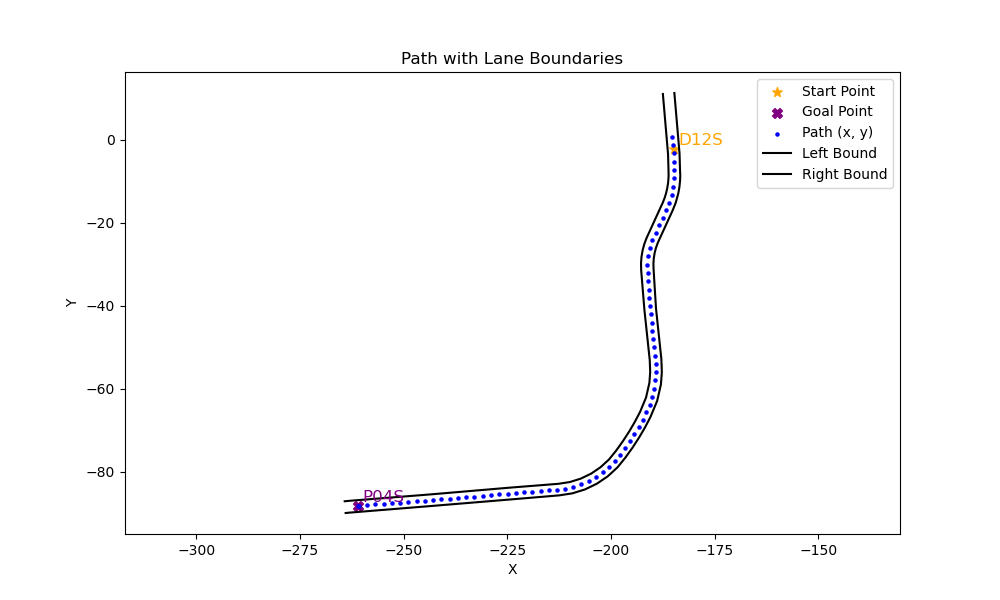

The table this chart was drawn from, first rows:
x, y, yaw, left_x, left_y, right_x, right_y
-185.2, 0.7554, -1.48, -184.7, 11.34, -187.5, 11.1
-185, -1.237, -1.491, -183.5, -3.205, -186.2, -3.442
-184.9, -3.23, -1.514, -183.3, -7.239, -186.1, -7.369
-184.7, -5.225, -1.549, -183.3, -8.616, -186.1, -8.731
-184.7, -7.225, -1.596, -183.3, -9.818, -186.2, -10.07
-184.8, -9.232, -1.665, -183.5, -11.37, -186.4, -11.4
-184.9, -11.23, -1.769, -183.8, -12.91, -186.7, -12.71
-185.3, -13.19, -1.889, -184.4, -15.13, -187.1, -13.99
-186, -15.08, -1.966, -185.1, -16.96, -187.6, -15.24
-186.7, -16.94, -1.993, -186.5, -19.93, -187.8, -15.7
-187.6, -18.76, -2.001, -188.7, -24.79, -189.2, -18.7
-188.4, -20.58, -2.006, -189.2, -26.02, -191.4, -23.68
-189.2, -22.39, -1.989, -189.5, -27.27, -192, -25.13
-190, -24.23, -1.908, -189.7, -28.54, -192.4, -26.65
-190.7, -26.11, -1.767, -189.8, -29.83, -192.6, -28.19
-191.1, -28.07, -1.639, -189.7, -31.08, -192.8, -29.76
-191.2, -30.08, -1.55, -189.1, -40.59, -192.7, -31.37
-191.2, -32.08, -1.499, -187.9, -52.83, -192, -40.38
-191, -34.08, -1.487, -187.7, -55.99, -192, -40.74
-190.9, -36.07, -1.502, -188, -58.95, -190.7, -53.1
-190.7, -38.07, -1.502, -188.9, -62.95, -190.5, -55.95
-190.6, -40.06, -1.479, -190.5, -66.86, -190.7, -58.56
-190.4, -42.05, -1.461, -191.8, -69.31, -191.5, -62.1
-190.2, -44.04, -1.464, -193.2, -71.75, -193, -65.52
-190, -46.03, -1.467, -194.7, -74.12, -194.2, -67.96
-189.8, -48.02, -1.457, -196.5, -76.63, -195.6, -70.28
-189.6, -50.01, -1.461, -198.4, -78.96, -197.1, -72.54
-189.3, -51.99, -1.499, -200.8, -81.12, -198.8, -74.98
-189.2, -53.99, -1.56, -203.4, -82.9, -200.5, -77.05
-189.2, -55.99, -1.635, -206.3, -84.28, -202.5, -78.93
-189.3, -57.99, -1.719, -209.3, -85.23, -204.8, -80.48
-189.6, -59.97, -1.807, -212.4, -85.71, -207.3, -81.68
-190.1, -61.92, -1.895, -224.7, -86.74, -209.9, -82.5
-190.7, -63.81, -1.97, -243.1, -88.26, -212.7, -82.93
-191.5, -65.66, -2.032, -262.8, -89.86, -224.9, -83.9
-192.4, -67.45, -2.077, -264, -89.97, -243.3, -85.47
-193.3, -69.2, -2.108, , , -263, -87.03
-194.4, -70.92, -2.134, , , -264.2, -87.14
-195.4, -72.61, -2.161, , , , 
-196.5, -74.27, -2.204, , , , 
-197.7, -75.88, -2.262, , , , 
-199, -77.42, -2.337, , , , 
-200.4, -78.87, -2.424, , , , 
-201.9, -80.19, -2.524, , , , 
-203.5, -81.35, -2.638, , , , 
-205.3, -82.31, -2.749, , , , 
-207.1, -83.08, -2.844, , , , 
-209.1, -83.66, -2.927, , , , 
-211, -84.09, -3.001, , , , 
-213, -84.37, -3.056, , , , 
-215, -84.54, -3.073, , , , 
-217, -84.68, -3.062, , , , 
-219, -84.84, -3.057, , , , 
-221, -85.01, -3.06, , , , 
-223, -85.17, -3.061, , , , 
-225, -85.33, -3.059, , , , 
-226.9, -85.5, -3.057, , , , 
-228.9, -85.67, -3.058, , , , 
-230.9, -85.84, -3.058, , , , 
-232.9, -86, -3.058, , , , 
... 15 more rows
